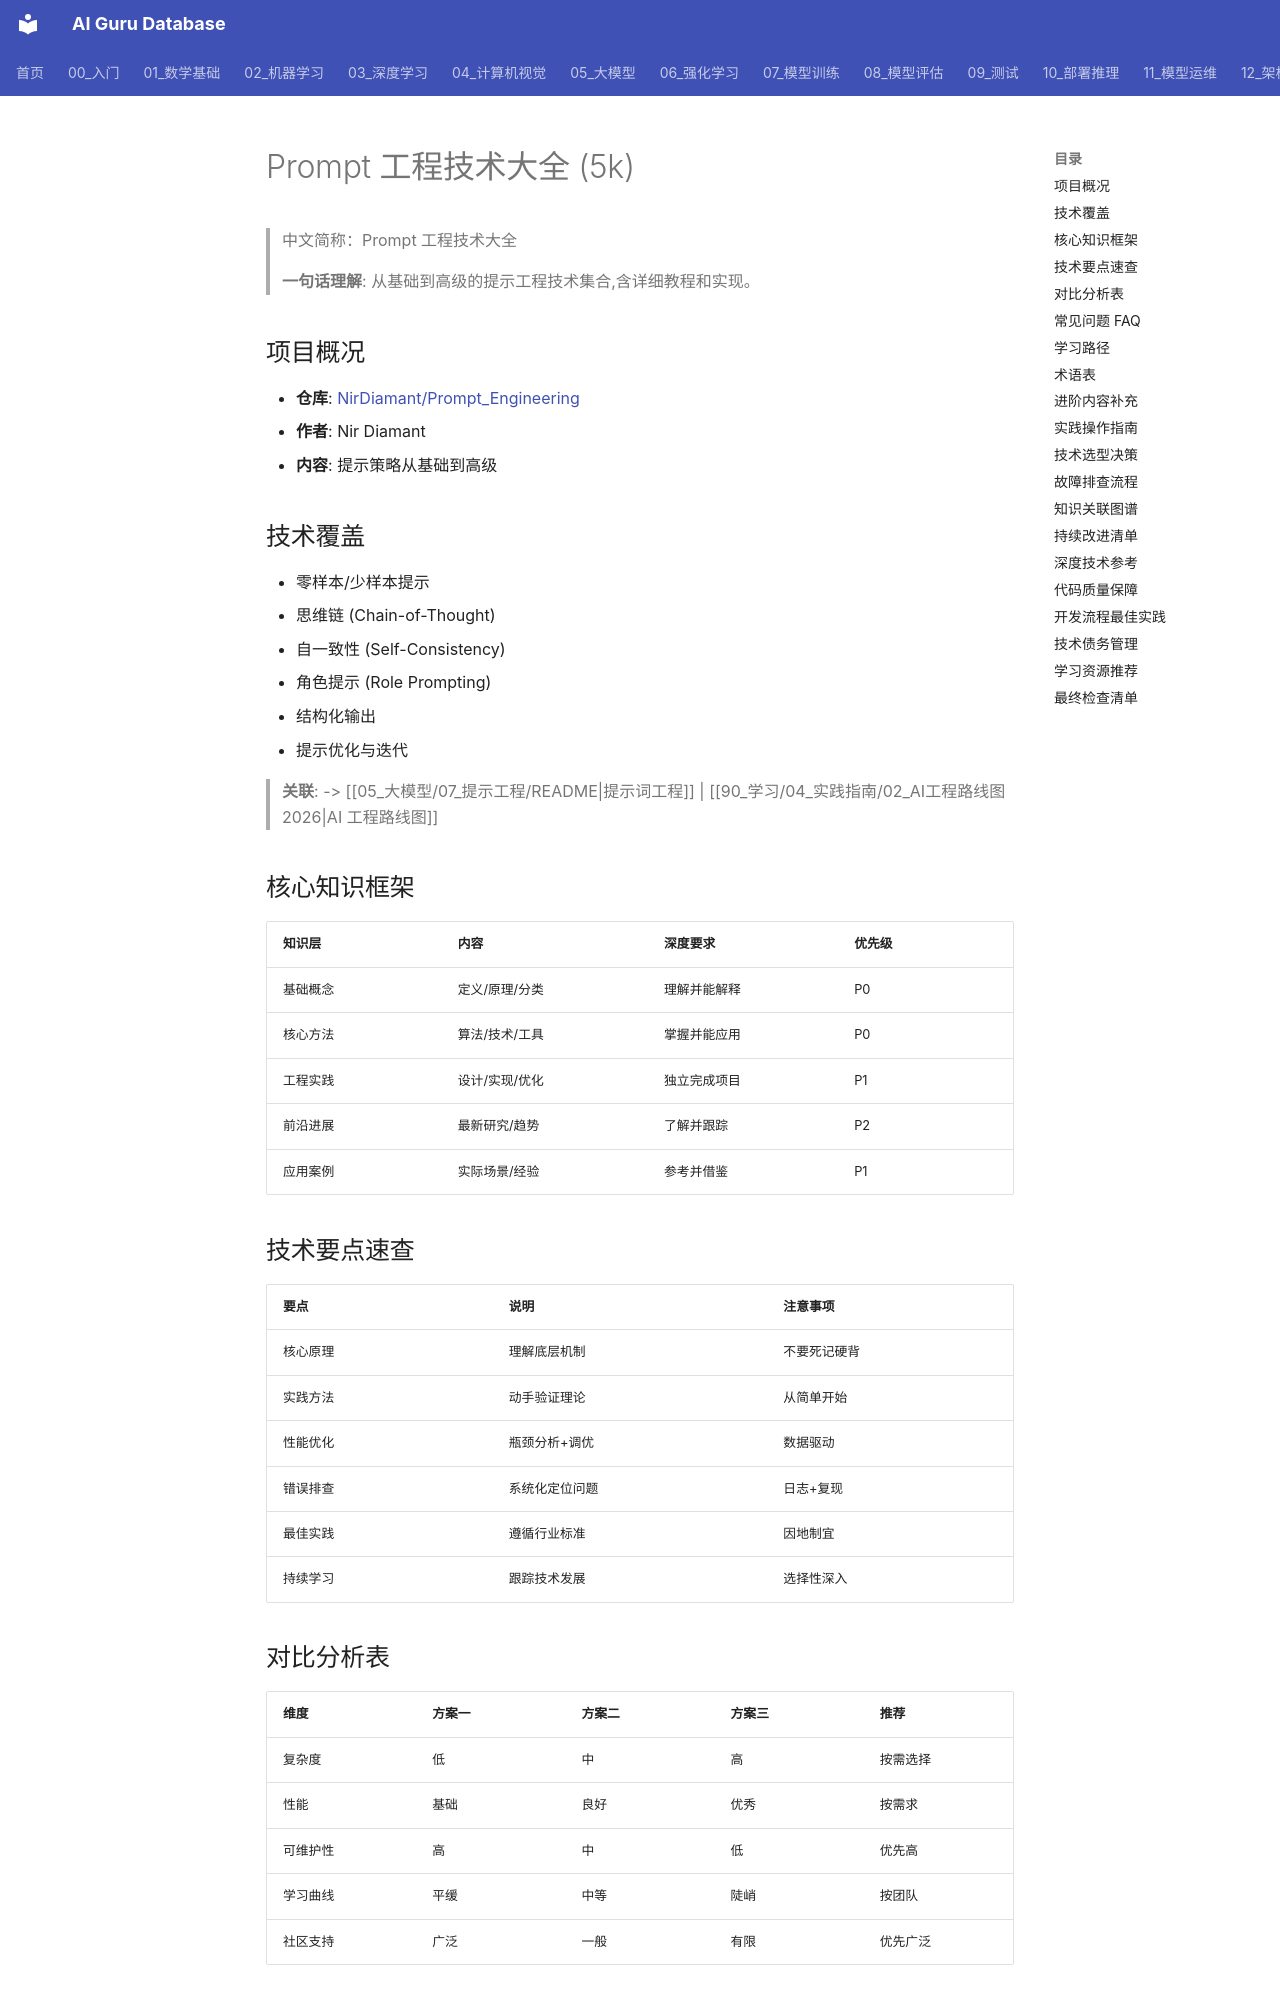

repository: ai-guru-global/ai-guru-database · page: 90_学习/05_参考资料/Courses/03_prompt_engineering_nirdiamant/index.html · generator: mkdocs

---
title: "Prompt 工程技术大全 (5k)"
category: "-references"
tags: ["prompt-engineering", "github-repo", "techniques", "tutorial"]
summary: "从基础到高级的提示工程技术集合,含详细教程和实现。"
sources:
  - "https://github.com/NirDiamant/Prompt_Engineering"
created: 2026-06-12
updated: 2026-06-12
lifecycle: reviewed
tier: supporting
aliases:
  - "Prompt Engineering Nirdiamant"
  - "prompt engineering nirdiamant"

name_zh: "Prompt 工程技术大全"
---
# Prompt 工程技术大全 (5k)

> 中文简称：Prompt 工程技术大全

> **一句话理解**: 从基础到高级的提示工程技术集合,含详细教程和实现。

## 项目概况

- **仓库**: [NirDiamant/Prompt_Engineering](https://github.com/NirDiamant/Prompt_Engineering)
- **作者**: Nir Diamant
- **内容**: 提示策略从基础到高级

## 技术覆盖

- 零样本/少样本提示
- 思维链 (Chain-of-Thought)
- 自一致性 (Self-Consistency)
- 角色提示 (Role Prompting)
- 结构化输出
- 提示优化与迭代

> **关联**: -> [[05_大模型/07_提示工程/README|提示词工程]] | [[90_学习/04_实践指南/02_AI工程路线图2026|AI 工程路线图]]

## 核心知识框架

| 知识层 | 内容 | 深度要求 | 优先级 |
|--------|------|----------|--------|
| 基础概念 | 定义/原理/分类 | 理解并能解释 | P0 |
| 核心方法 | 算法/技术/工具 | 掌握并能应用 | P0 |
| 工程实践 | 设计/实现/优化 | 独立完成项目 | P1 |
| 前沿进展 | 最新研究/趋势 | 了解并跟踪 | P2 |
| 应用案例 | 实际场景/经验 | 参考并借鉴 | P1 |

## 技术要点速查

| 要点 | 说明 | 注意事项 |
|------|------|----------|
| 核心原理 | 理解底层机制 | 不要死记硬背 |
| 实践方法 | 动手验证理论 | 从简单开始 |
| 性能优化 | 瓶颈分析+调优 | 数据驱动 |
| 错误排查 | 系统化定位问题 | 日志+复现 |
| 最佳实践 | 遵循行业标准 | 因地制宜 |
| 持续学习 | 跟踪技术发展 | 选择性深入 |
